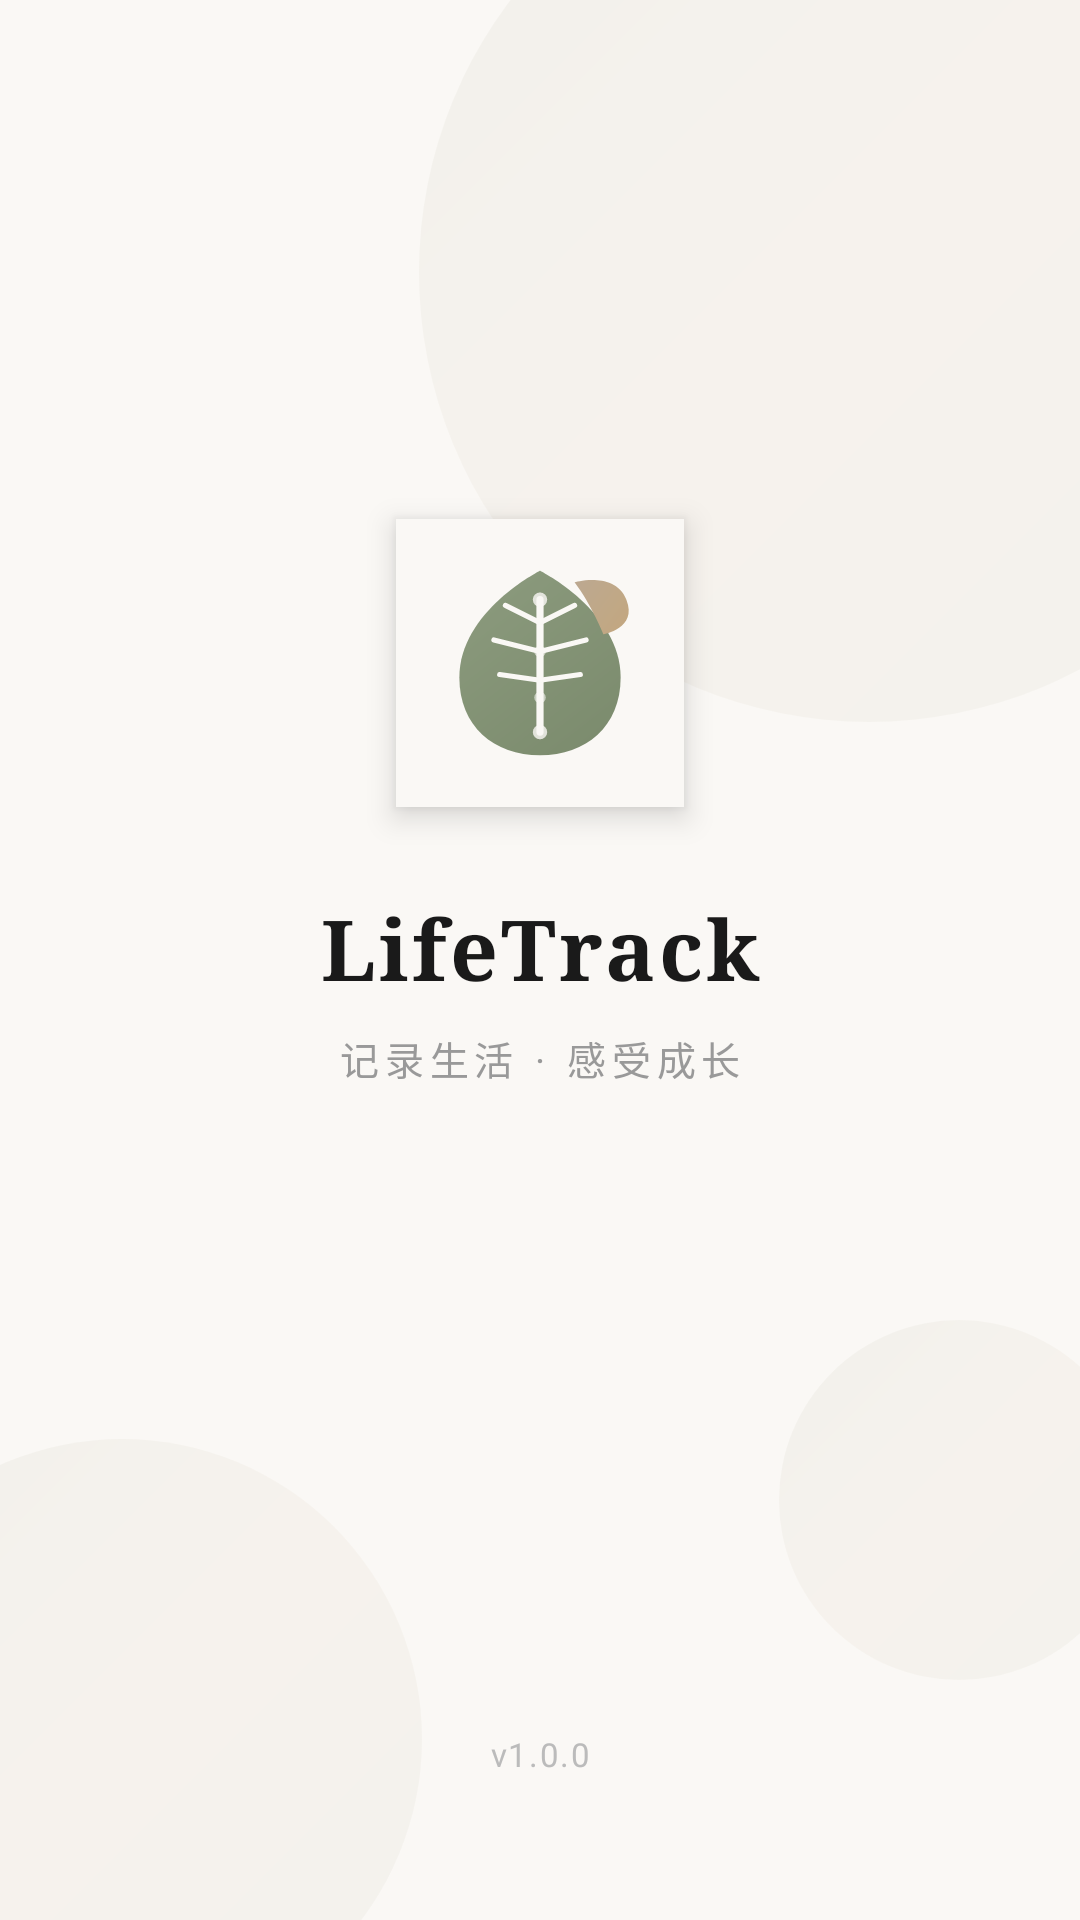

Write the Android layout XML for this screen, with the resource values it uses.
<!-- AndroidManifest.xml: application theme Theme.LifeTrack -->
<!-- res/layout/activity_splash.xml -->
<?xml version="1.0" encoding="utf-8"?>
<androidx.constraintlayout.widget.ConstraintLayout xmlns:android="http://schemas.android.com/apk/res/android"
    xmlns:app="http://schemas.android.com/apk/res-auto"
    xmlns:tools="http://schemas.android.com/tools"
    android:id="@+id/splashRoot"
    android:layout_width="match_parent"
    android:layout_height="match_parent"
    android:background="@color/bg_primary">

    <View
        android:id="@+id/bgCircle1"
        android:layout_width="300dp"
        android:layout_height="300dp"
        android:alpha="0.06"
        android:background="@drawable/bg_avatar_ring"
        android:importantForAccessibility="no"
        app:layout_constraintTop_toTopOf="parent"
        app:layout_constraintEnd_toEndOf="parent"
        android:layout_marginTop="-60dp"
        android:layout_marginEnd="-80dp" />

    <View
        android:id="@+id/bgCircle2"
        android:layout_width="200dp"
        android:layout_height="200dp"
        android:alpha="0.06"
        android:background="@drawable/bg_avatar_ring"
        android:importantForAccessibility="no"
        app:layout_constraintBottom_toBottomOf="parent"
        app:layout_constraintStart_toStartOf="parent"
        android:layout_marginBottom="-40dp"
        android:layout_marginStart="-60dp" />

    <View
        android:id="@+id/bgCircle3"
        android:layout_width="120dp"
        android:layout_height="120dp"
        android:alpha="0.06"
        android:background="@drawable/bg_avatar_ring"
        android:importantForAccessibility="no"
        app:layout_constraintBottom_toBottomOf="parent"
        app:layout_constraintEnd_toEndOf="parent"
        android:layout_marginBottom="80dp"
        android:layout_marginEnd="-20dp" />

    <ImageView
        android:id="@+id/ivSplashIcon"
        android:layout_width="96dp"
        android:layout_height="96dp"
        android:layout_marginBottom="28dp"
        android:src="@drawable/ic_splash_leaf"
        android:background="@drawable/bg_splash_icon"
        android:elevation="6dp"
        android:contentDescription="@string/app_name"
        app:layout_constraintBottom_toTopOf="@+id/tvAppName"
        app:layout_constraintStart_toStartOf="parent"
        app:layout_constraintEnd_toEndOf="parent" />

    <TextView
        android:id="@+id/tvAppName"
        android:layout_width="wrap_content"
        android:layout_height="wrap_content"
        android:text="@string/app_name"
        android:textColor="@color/text_primary"
        android:textSize="28sp"
        android:fontFamily="serif"
        android:textStyle="bold"
        android:letterSpacing="0.04"
        android:layout_marginBottom="8dp"
        app:layout_constraintTop_toTopOf="parent"
        app:layout_constraintBottom_toBottomOf="parent"
        app:layout_constraintStart_toStartOf="parent"
        app:layout_constraintEnd_toEndOf="parent" />

    <TextView
        android:id="@+id/tvTagline"
        android:layout_width="wrap_content"
        android:layout_height="wrap_content"
        android:text="@string/splash_tagline"
        android:textColor="@color/text_subtitle"
        android:textSize="13sp"
        android:letterSpacing="0.15"
        android:layout_marginTop="8dp"
        app:layout_constraintTop_toBottomOf="@+id/tvAppName"
        app:layout_constraintStart_toStartOf="parent"
        app:layout_constraintEnd_toEndOf="parent" />

    <TextView
        android:id="@+id/tvVersion"
        android:layout_width="wrap_content"
        android:layout_height="wrap_content"
        android:text="@string/app_version"
        android:textColor="@color/text_hint"
        android:textSize="11sp"
        android:letterSpacing="0.05"
        android:layout_marginBottom="48dp"
        app:layout_constraintBottom_toBottomOf="parent"
        app:layout_constraintStart_toStartOf="parent"
        app:layout_constraintEnd_toEndOf="parent" />

</androidx.constraintlayout.widget.ConstraintLayout>
<!-- resources referenced by this layout -->
<resources>
  <color name="bg_primary">#FAF8F5</color>
  <color name="text_hint">#BBBBBB</color>
  <color name="text_primary">#1A1A1A</color>
  <color name="text_subtitle">#999999</color>
  <!-- drawable bg_avatar_ring (drawable) -->
  <?xml version="1.0" encoding="utf-8"?>
  <shape xmlns:android="http://schemas.android.com/apk/res/android"
      android:shape="oval">
      <gradient
          android:startColor="#8B9A7D"
          android:centerColor="#C4A77D"
          android:endColor="#7A8A6C"
          android:angle="135"
          android:type="linear" />
  </shape>
  <!-- drawable bg_splash_icon (drawable) -->
  <?xml version="1.0" encoding="utf-8"?>
  <shape xmlns:android="http://schemas.android.com/apk/res/android"
      android:shape="rectangle">
      <solid android:color="#FAF8F5" />
  </shape>
  <!-- drawable ic_splash_leaf: vector/xml drawable (drawable, 3611 chars, omitted) -->
  <string name="app_name">LifeTrack</string>
  <string name="app_version">v1.0.0</string>
  <string name="splash_tagline">记录生活 · 感受成长</string>
  <style name="Theme.LifeTrack" parent="Base.Theme.LifeTrack" />
  <style name="Base.Theme.LifeTrack" parent="Theme.Material3.DayNight.NoActionBar">
          <item name="colorPrimary">@color/green_primary</item>
          <item name="colorOnPrimary">@color/white</item>
          <item name="colorSecondary">@color/brown_accent</item>
          <item name="colorOnSecondary">@color/white</item>
          <item name="colorSurface">@color/glass_card</item>
          <item name="colorOnSurface">@color/text_primary</item>
          <item name="colorSurfaceVariant">@color/glass_card_inner</item>
          <item name="colorError">@color/error</item>
          <item name="colorOnError">@color/on_error</item>
          <item name="colorPrimaryContainer">@color/primary_container</item>
          <item name="colorOnPrimaryContainer">@color/on_primary_container</item>
          <item name="colorSecondaryContainer">@color/secondary_container</item>
          <item name="colorOnSecondaryContainer">@color/on_secondary_container</item>
          <item name="colorOutline">@color/border_light</item>
          <item name="colorOnSurfaceVariant">@color/text_secondary</item>
          <item name="android:windowBackground">@color/bg_primary</item>
          <item name="android:statusBarColor">@android:color/transparent</item>
          <item name="android:navigationBarColor">@color/glass_nav</item>
          <item name="android:windowLightStatusBar">true</item>
          <item name="android:windowLightNavigationBar" tools:targetApi="o_mr1">true</item>
      </style>
  <color name="green_primary">#8B9A7D</color>
  <color name="white">#FFFFFFFF</color>
  <color name="brown_accent">#B8A99A</color>
  <color name="glass_card">#FFFFFF</color>
  <color name="glass_card_inner">#FFFFFF</color>
  <color name="error">#B00020</color>
  <color name="on_error">#FFFFFF</color>
  <color name="primary_container">#DDE5D2</color>
  <color name="on_primary_container">#2E3B22</color>
  <color name="secondary_container">#E8DDD0</color>
  <color name="on_secondary_container">#3A2A1A</color>
  <color name="border_light">#E8E4DF</color>
  <color name="text_secondary">#666666</color>
  <color name="glass_nav">#C7FAF8F5</color>
</resources>
